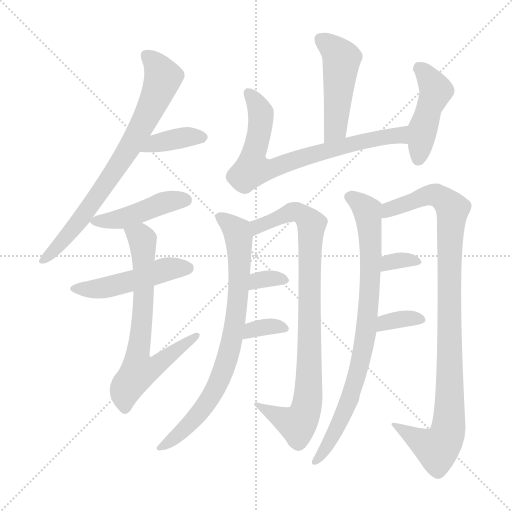
t = 0.00 s
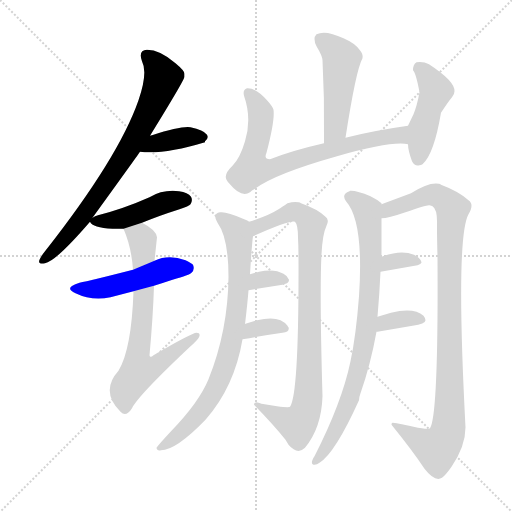
t = 2.31 s
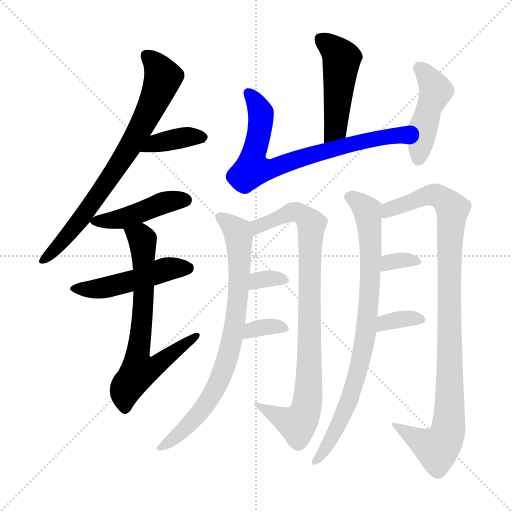
t = 4.61 s
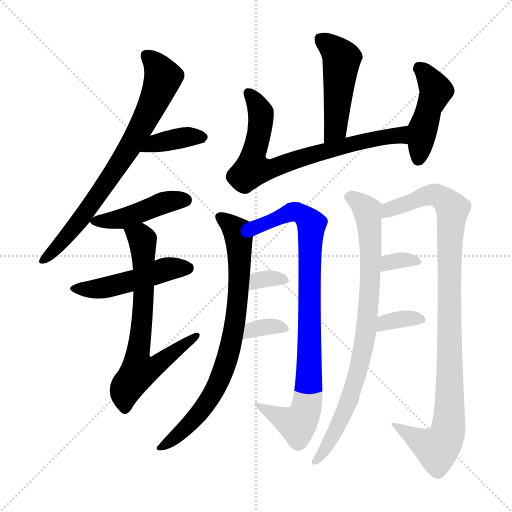
t = 6.92 s
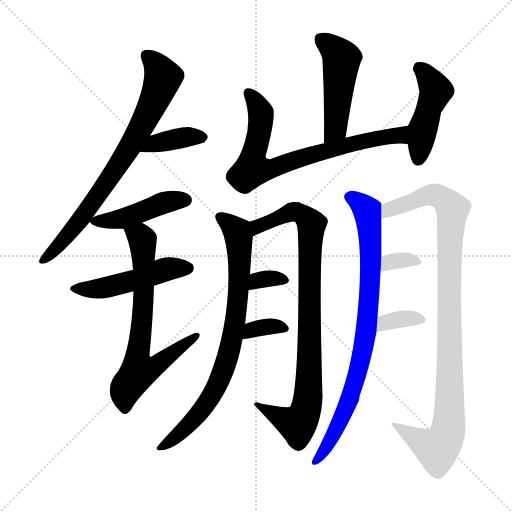
t = 9.23 s
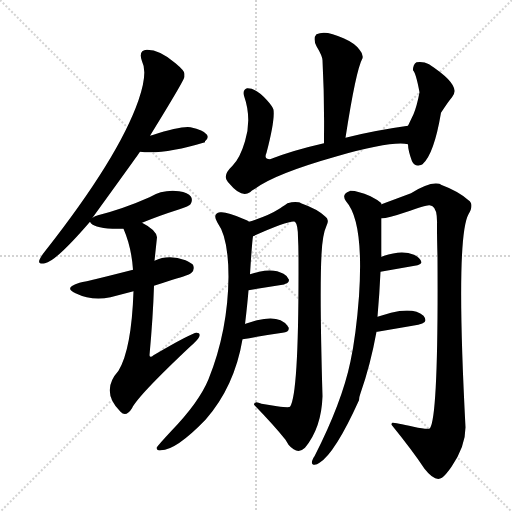
t = 11.54 s

The animated SVG that drew these frames (rendered in a browser with its animation timeline set to each time). Animation: 16 CSS @keyframes rules; one cycle of 11.54 s.

<svg version="1.1" viewBox="0 0 1024 1024" xmlns="http://www.w3.org/2000/svg">
  <g stroke="lightgray" stroke-dasharray="1,1" stroke-width="1" transform="scale(4, 4)">
    <line x1="0" y1="0" x2="256" y2="256"></line>
    <line x1="256" y1="0" x2="0" y2="256"></line>
    <line x1="128" y1="0" x2="128" y2="256"></line>
    <line x1="0" y1="128" x2="256" y2="128"></line>
  </g>
<g transform="scale(1, -1) translate(0, -900)">
   <style type="text/css">
    @keyframes keyframes0 {
      from {
       stroke: blue;
       stroke-dashoffset: 747;
       stroke-width: 128;
       }
       71% {
       animation-timing-function: step-end;
       stroke: blue;
       stroke-dashoffset: 0;
       stroke-width: 128;
       }
       to {
       stroke: black;
       stroke-width: 1024;
       }
       }
       #make-me-a-hanzi-animation-0 {
         animation: keyframes0 0.857910s both;
         animation-delay: 0.000000s;
         animation-timing-function: linear;
       }
    @keyframes keyframes1 {
      from {
       stroke: blue;
       stroke-dashoffset: 380;
       stroke-width: 128;
       }
       55% {
       animation-timing-function: step-end;
       stroke: blue;
       stroke-dashoffset: 0;
       stroke-width: 128;
       }
       to {
       stroke: black;
       stroke-width: 1024;
       }
       }
       #make-me-a-hanzi-animation-1 {
         animation: keyframes1 0.559245s both;
         animation-delay: 0.857910s;
         animation-timing-function: linear;
       }
    @keyframes keyframes2 {
      from {
       stroke: blue;
       stroke-dashoffset: 446;
       stroke-width: 128;
       }
       59% {
       animation-timing-function: step-end;
       stroke: blue;
       stroke-dashoffset: 0;
       stroke-width: 128;
       }
       to {
       stroke: black;
       stroke-width: 1024;
       }
       }
       #make-me-a-hanzi-animation-2 {
         animation: keyframes2 0.612956s both;
         animation-delay: 1.417155s;
         animation-timing-function: linear;
       }
    @keyframes keyframes3 {
      from {
       stroke: blue;
       stroke-dashoffset: 487;
       stroke-width: 128;
       }
       61% {
       animation-timing-function: step-end;
       stroke: blue;
       stroke-dashoffset: 0;
       stroke-width: 128;
       }
       to {
       stroke: black;
       stroke-width: 1024;
       }
       }
       #make-me-a-hanzi-animation-3 {
         animation: keyframes3 0.646322s both;
         animation-delay: 2.030111s;
         animation-timing-function: linear;
       }
    @keyframes keyframes4 {
      from {
       stroke: blue;
       stroke-dashoffset: 690;
       stroke-width: 128;
       }
       69% {
       animation-timing-function: step-end;
       stroke: blue;
       stroke-dashoffset: 0;
       stroke-width: 128;
       }
       to {
       stroke: black;
       stroke-width: 1024;
       }
       }
       #make-me-a-hanzi-animation-4 {
         animation: keyframes4 0.811523s both;
         animation-delay: 2.676432s;
         animation-timing-function: linear;
       }
    @keyframes keyframes5 {
      from {
       stroke: blue;
       stroke-dashoffset: 483;
       stroke-width: 128;
       }
       61% {
       animation-timing-function: step-end;
       stroke: blue;
       stroke-dashoffset: 0;
       stroke-width: 128;
       }
       to {
       stroke: black;
       stroke-width: 1024;
       }
       }
       #make-me-a-hanzi-animation-5 {
         animation: keyframes5 0.643066s both;
         animation-delay: 3.487956s;
         animation-timing-function: linear;
       }
    @keyframes keyframes6 {
      from {
       stroke: blue;
       stroke-dashoffset: 733;
       stroke-width: 128;
       }
       70% {
       animation-timing-function: step-end;
       stroke: blue;
       stroke-dashoffset: 0;
       stroke-width: 128;
       }
       to {
       stroke: black;
       stroke-width: 1024;
       }
       }
       #make-me-a-hanzi-animation-6 {
         animation: keyframes6 0.846517s both;
         animation-delay: 4.131022s;
         animation-timing-function: linear;
       }
    @keyframes keyframes7 {
      from {
       stroke: blue;
       stroke-dashoffset: 454;
       stroke-width: 128;
       }
       60% {
       animation-timing-function: step-end;
       stroke: blue;
       stroke-dashoffset: 0;
       stroke-width: 128;
       }
       to {
       stroke: black;
       stroke-width: 1024;
       }
       }
       #make-me-a-hanzi-animation-7 {
         animation: keyframes7 0.619466s both;
         animation-delay: 4.977539s;
         animation-timing-function: linear;
       }
    @keyframes keyframes8 {
      from {
       stroke: blue;
       stroke-dashoffset: 785;
       stroke-width: 128;
       }
       72% {
       animation-timing-function: step-end;
       stroke: blue;
       stroke-dashoffset: 0;
       stroke-width: 128;
       }
       to {
       stroke: black;
       stroke-width: 1024;
       }
       }
       #make-me-a-hanzi-animation-8 {
         animation: keyframes8 0.888835s both;
         animation-delay: 5.597005s;
         animation-timing-function: linear;
       }
    @keyframes keyframes9 {
      from {
       stroke: blue;
       stroke-dashoffset: 879;
       stroke-width: 128;
       }
       74% {
       animation-timing-function: step-end;
       stroke: blue;
       stroke-dashoffset: 0;
       stroke-width: 128;
       }
       to {
       stroke: black;
       stroke-width: 1024;
       }
       }
       #make-me-a-hanzi-animation-9 {
         animation: keyframes9 0.965332s both;
         animation-delay: 6.485840s;
         animation-timing-function: linear;
       }
    @keyframes keyframes10 {
      from {
       stroke: blue;
       stroke-dashoffset: 330;
       stroke-width: 128;
       }
       52% {
       animation-timing-function: step-end;
       stroke: blue;
       stroke-dashoffset: 0;
       stroke-width: 128;
       }
       to {
       stroke: black;
       stroke-width: 1024;
       }
       }
       #make-me-a-hanzi-animation-10 {
         animation: keyframes10 0.518555s both;
         animation-delay: 7.451172s;
         animation-timing-function: linear;
       }
    @keyframes keyframes11 {
      from {
       stroke: blue;
       stroke-dashoffset: 340;
       stroke-width: 128;
       }
       53% {
       animation-timing-function: step-end;
       stroke: blue;
       stroke-dashoffset: 0;
       stroke-width: 128;
       }
       to {
       stroke: black;
       stroke-width: 1024;
       }
       }
       #make-me-a-hanzi-animation-11 {
         animation: keyframes11 0.526693s both;
         animation-delay: 7.969727s;
         animation-timing-function: linear;
       }
    @keyframes keyframes12 {
      from {
       stroke: blue;
       stroke-dashoffset: 827;
       stroke-width: 128;
       }
       73% {
       animation-timing-function: step-end;
       stroke: blue;
       stroke-dashoffset: 0;
       stroke-width: 128;
       }
       to {
       stroke: black;
       stroke-width: 1024;
       }
       }
       #make-me-a-hanzi-animation-12 {
         animation: keyframes12 0.923014s both;
         animation-delay: 8.496419s;
         animation-timing-function: linear;
       }
    @keyframes keyframes13 {
      from {
       stroke: blue;
       stroke-dashoffset: 999;
       stroke-width: 128;
       }
       76% {
       animation-timing-function: step-end;
       stroke: blue;
       stroke-dashoffset: 0;
       stroke-width: 128;
       }
       to {
       stroke: black;
       stroke-width: 1024;
       }
       }
       #make-me-a-hanzi-animation-13 {
         animation: keyframes13 1.062988s both;
         animation-delay: 9.419434s;
         animation-timing-function: linear;
       }
    @keyframes keyframes14 {
      from {
       stroke: blue;
       stroke-dashoffset: 330;
       stroke-width: 128;
       }
       52% {
       animation-timing-function: step-end;
       stroke: blue;
       stroke-dashoffset: 0;
       stroke-width: 128;
       }
       to {
       stroke: black;
       stroke-width: 1024;
       }
       }
       #make-me-a-hanzi-animation-14 {
         animation: keyframes14 0.518555s both;
         animation-delay: 10.482422s;
         animation-timing-function: linear;
       }
    @keyframes keyframes15 {
      from {
       stroke: blue;
       stroke-dashoffset: 349;
       stroke-width: 128;
       }
       53% {
       animation-timing-function: step-end;
       stroke: blue;
       stroke-dashoffset: 0;
       stroke-width: 128;
       }
       to {
       stroke: black;
       stroke-width: 1024;
       }
       }
       #make-me-a-hanzi-animation-15 {
         animation: keyframes15 0.534017s both;
         animation-delay: 11.000977s;
         animation-timing-function: linear;
       }
</style>
<path d="M 369.0 752.5 Q 369.0 758.5 351.0 773.5 Q 320.0 800.5 294.0 800.5 Q 276.0 799.5 284.0 777.5 Q 296.0 754.5 277.0 699.5 Q 237.0 584.5 90.0 397.5 Q 82.0 387.5 79.0 380.5 Q 75.0 370.5 90.0 373.5 Q 112.0 377.5 180.0 456.5 L 185.0 464.5 Q 274.0 587.5 280.0 596.5 L 300.0 628.5 Q 369.0 740.5 369.0 746.5 Q 369.0 750.5 369.0 752.5 Z" fill="lightgray"></path> 
<path d="M 280.0 596.5 Q 327.0 590.5 410.0 615.5 L 410.0 617.5 Q 418.0 623.5 414.0 630.5 Q 407.0 640.5 381.0 645.5 Q 363.0 648.5 304.0 629.5 Q 300.0 629.5 300.0 628.5 C 271.0 621.5 250.0 599.5 280.0 596.5 Z" fill="lightgray"></path> 
<path d="M 180.0 456.5 Q 185.0 444.5 225.0 442.5 Q 237.0 442.5 247.0 442.5 L 284.0 454.5 Q 318.0 468.5 359.0 481.5 Q 378.0 487.5 381.0 491.5 Q 386.0 499.5 382.0 506.5 Q 376.0 515.5 358.0 517.5 Q 326.0 521.5 299.0 505.5 Q 247.0 482.5 196.0 469.5 Q 190.0 468.5 185.0 464.5 C 177.0 459.5 177.0 459.5 180.0 456.5 Z" fill="lightgray"></path> 
<path d="M 266.0 360.5 Q 180.0 338.5 159.0 334.5 Q 126.0 324.5 151.0 313.5 Q 184.0 297.5 221.0 305.5 L 267.0 317.5 L 308.0 328.5 Q 324.0 333.5 345.0 340.5 Q 380.0 350.5 383.0 354.5 Q 390.0 360.5 386.0 370.5 Q 382.0 374.5 371.0 379.5 Q 337.0 391.5 309.0 378.5 L 266.0 360.5 Z" fill="lightgray"></path> 
<path d="M 247.0 442.5 Q 263.0 405.5 266.0 360.5 L 267.0 317.5 Q 263.0 201.5 237.0 158.5 Q 200.0 117.5 241.0 76.5 Q 252.0 64.5 264.0 83.5 Q 275.0 107.5 379.0 205.5 Q 395.0 219.5 398.0 225.5 Q 402.0 234.5 393.0 234.5 Q 384.0 234.5 307.0 189.5 Q 300.0 183.5 299.0 189.5 Q 306.0 265.5 308.0 328.5 L 309.0 378.5 L 314.0 425.5 Q 312.0 440.5 284.0 454.5 C 258.0 469.5 236.0 470.5 247.0 442.5 Z" fill="lightgray"></path> 
<path d="M 691.0 624.5 Q 712.0 760.5 725.0 783.5 Q 727.0 791.5 719.0 800.5 Q 710.0 813.5 687.0 823.5 Q 651.0 840.5 633.0 831.5 Q 625.0 823.5 633.0 807.5 Q 645.0 787.5 645.0 779.5 Q 649.0 704.5 648.0 626.5 L 648.0 613.5 C 648.0 583.5 686.0 594.5 691.0 624.5 Z" fill="lightgray"></path> 
<path d="M 816.0 648.5 Q 745.0 638.5 691.0 624.5 L 648.0 613.5 Q 586.0 599.5 540.0 581.5 Q 527.0 581.5 533.0 594.5 Q 550.0 659.5 547.0 680.5 Q 545.0 687.5 534.0 699.5 Q 512.0 724.5 494.0 723.5 Q 485.0 720.5 488.0 708.5 Q 504.0 662.5 490.0 617.5 Q 480.0 583.5 465.0 568.5 Q 447.0 551.5 453.0 540.5 Q 455.0 536.5 459.0 532.5 Q 483.0 503.5 500.0 515.5 Q 503.0 519.5 510.0 522.5 Q 550.0 552.5 674.0 587.5 Q 783.0 618.5 816.0 611.5 C 846.0 609.5 846.0 652.5 816.0 648.5 Z" fill="lightgray"></path> 
<path d="M 824.0 577.5 Q 830.0 566.5 839.0 569.5 Q 842.0 569.5 845.0 571.5 Q 868.0 591.5 882.0 674.5 Q 897.0 697.5 904.0 705.5 Q 909.0 711.5 909.0 717.5 Q 910.0 737.5 858.0 771.5 Q 847.0 777.5 833.0 775.5 Q 826.0 771.5 826.0 759.5 Q 832.0 753.5 839.0 715.5 Q 834.0 688.5 827.0 671.5 L 816.0 648.5 L 816.0 611.5 Q 816.0 599.5 824.0 577.5 Z" fill="lightgray"></path> 
<path d="M 490.0 251.5 Q 495.0 293.5 497.0 319.5 L 500.0 351.5 Q 504.0 415.5 506.0 427.5 C 509.0 451.5 509.0 451.5 498.0 456.5 Q 497.0 458.5 486.0 462.5 Q 453.0 477.5 440.0 475.5 Q 424.0 472.5 435.0 454.5 Q 457.0 424.5 457.0 346.5 Q 456.0 238.5 417.0 141.5 Q 398.0 95.5 343.0 38.5 Q 316.0 9.5 313.0 4.5 Q 314.0 -2.5 322.0 -0.5 Q 352.0 -0.5 411.0 60.5 Q 469.0 126.5 485.0 221.5 L 490.0 251.5 Z" fill="lightgray"></path> 
<path d="M 506.0 427.5 Q 580.0 460.5 590.0 456.5 Q 596.0 450.5 596.0 424.5 Q 597.0 407.5 597.0 383.5 Q 598.0 111.5 580.0 86.5 Q 578.0 84.5 554.0 87.5 L 523.0 92.5 Q 508.0 99.5 508.0 90.5 Q 547.0 50.5 571.0 20.5 L 577.0 10.5 Q 595.0 -10.5 610.0 4.5 Q 643.0 44.5 645.0 107.5 Q 639.0 314.5 643.0 391.5 Q 645.0 431.5 653.0 448.5 Q 657.0 456.5 655.0 460.5 Q 655.0 463.5 651.0 466.5 Q 636.0 481.5 602.0 493.5 Q 600.0 495.5 597.0 495.5 Q 588.0 497.5 575.0 493.5 Q 563.0 485.5 557.0 481.5 Q 537.0 468.5 498.0 456.5 C 470.0 447.5 479.0 415.5 506.0 427.5 Z" fill="lightgray"></path> 
<path d="M 497.0 319.5 L 565.0 330.5 Q 568.0 330.5 571.0 332.5 Q 578.0 334.5 578.0 340.5 Q 575.0 348.5 567.0 352.5 Q 548.0 363.5 518.0 356.5 L 500.0 351.5 C 471.0 343.5 467.0 314.5 497.0 319.5 Z" fill="lightgray"></path> 
<path d="M 485.0 221.5 Q 530.0 229.5 565.0 234.5 Q 580.0 236.5 577.0 245.5 Q 576.0 246.5 575.0 248.5 Q 559.0 270.5 514.0 259.5 L 491.0 252.5 Q 490.0 252.5 490.0 251.5 C 464.0 236.5 455.0 216.5 485.0 221.5 Z" fill="lightgray"></path> 
<path d="M 755.0 266.5 Q 759.0 312.5 761.0 356.5 L 763.0 386.5 Q 763.0 450.5 763.0 463.5 L 763.0 491.5 L 763.0 493.5 Q 755.0 500.5 741.0 507.5 Q 713.0 519.5 700.0 518.5 L 699.0 517.5 Q 682.0 511.5 692.0 497.5 Q 728.0 457.5 718.0 307.5 Q 712.0 228.5 701.0 177.5 Q 684.0 95.5 629.0 -12.5 Q 627.0 -14.5 626.0 -17.5 Q 621.0 -27.5 627.0 -29.5 Q 633.0 -30.5 639.0 -25.5 Q 670.0 -6.5 718.0 99.5 Q 718.0 105.5 721.0 113.5 Q 741.0 170.5 753.0 236.5 L 755.0 266.5 Z" fill="lightgray"></path> 
<path d="M 763.0 463.5 Q 776.0 463.5 811.0 475.5 Q 853.0 490.5 859.0 489.5 Q 863.0 488.5 865.0 487.5 Q 875.0 481.5 874.0 450.5 L 874.0 448.5 Q 874.0 421.5 875.0 386.5 Q 877.0 68.5 860.0 43.5 Q 856.0 40.5 827.0 46.5 Q 786.0 55.5 785.0 54.5 Q 783.0 54.5 783.0 50.5 Q 826.0 -2.5 849.0 -37.5 Q 870.0 -64.5 884.0 -55.5 Q 892.0 -49.5 903.0 -33.5 Q 931.0 7.5 931.0 45.5 Q 911.0 424.5 937.0 471.5 Q 949.0 491.5 937.0 499.5 Q 917.0 517.5 882.0 530.5 Q 880.0 532.5 878.0 532.5 Q 858.0 536.5 822.0 513.5 L 763.0 491.5 C 735.0 481.5 733.0 458.5 763.0 463.5 Z" fill="lightgray"></path> 
<path d="M 761.0 356.5 L 835.0 369.5 Q 843.0 372.5 843.0 375.5 Q 840.0 385.5 828.0 390.5 Q 802.0 401.5 763.0 386.5 C 735.0 375.5 731.0 351.5 761.0 356.5 Z" fill="lightgray"></path> 
<path d="M 851.0 259.5 Q 851.0 263.5 847.0 268.5 Q 828.0 285.5 782.0 274.5 L 755.0 266.5 C 726.0 257.5 723.0 234.5 753.0 236.5 L 755.0 236.5 L 825.0 248.5 Q 851.0 252.5 851.0 259.5 Z" fill="lightgray"></path> 
      <clipPath id="make-me-a-hanzi-clip-0">
      <path d="M 369.0 752.5 Q 369.0 758.5 351.0 773.5 Q 320.0 800.5 294.0 800.5 Q 276.0 799.5 284.0 777.5 Q 296.0 754.5 277.0 699.5 Q 237.0 584.5 90.0 397.5 Q 82.0 387.5 79.0 380.5 Q 75.0 370.5 90.0 373.5 Q 112.0 377.5 180.0 456.5 L 185.0 464.5 Q 274.0 587.5 280.0 596.5 L 300.0 628.5 Q 369.0 740.5 369.0 746.5 Q 369.0 750.5 369.0 752.5 Z" fill="lightgray"></path>
      </clipPath>
      <path clip-path="url(#make-me-a-hanzi-clip-0)" d="M 294.0 786.5 L 315.0 766.5 L 325.0 742.5 L 286.0 652.5 L 180.0 484.5 L 132.0 424.5 L 87.0 381.5 " fill="none" id="make-me-a-hanzi-animation-0" stroke-dasharray="619 1238" stroke-linecap="round"></path>

      <clipPath id="make-me-a-hanzi-clip-1">
      <path d="M 280.0 596.5 Q 327.0 590.5 410.0 615.5 L 410.0 617.5 Q 418.0 623.5 414.0 630.5 Q 407.0 640.5 381.0 645.5 Q 363.0 648.5 304.0 629.5 Q 300.0 629.5 300.0 628.5 C 271.0 621.5 250.0 599.5 280.0 596.5 Z" fill="lightgray"></path>
      </clipPath>
      <path clip-path="url(#make-me-a-hanzi-clip-1)" d="M 286.0 600.5 L 320.0 616.5 L 368.0 625.5 L 396.0 625.5 L 400.0 616.5 " fill="none" id="make-me-a-hanzi-animation-1" stroke-dasharray="252 504" stroke-linecap="round"></path>

      <clipPath id="make-me-a-hanzi-clip-2">
      <path d="M 180.0 456.5 Q 185.0 444.5 225.0 442.5 Q 237.0 442.5 247.0 442.5 L 284.0 454.5 Q 318.0 468.5 359.0 481.5 Q 378.0 487.5 381.0 491.5 Q 386.0 499.5 382.0 506.5 Q 376.0 515.5 358.0 517.5 Q 326.0 521.5 299.0 505.5 Q 247.0 482.5 196.0 469.5 Q 190.0 468.5 185.0 464.5 C 177.0 459.5 177.0 459.5 180.0 456.5 Z" fill="lightgray"></path>
      </clipPath>
      <path clip-path="url(#make-me-a-hanzi-clip-2)" d="M 188.0 457.5 L 247.0 463.5 L 337.0 497.5 L 371.0 499.5 " fill="none" id="make-me-a-hanzi-animation-2" stroke-dasharray="318 636" stroke-linecap="round"></path>

      <clipPath id="make-me-a-hanzi-clip-3">
      <path d="M 266.0 360.5 Q 180.0 338.5 159.0 334.5 Q 126.0 324.5 151.0 313.5 Q 184.0 297.5 221.0 305.5 L 267.0 317.5 L 308.0 328.5 Q 324.0 333.5 345.0 340.5 Q 380.0 350.5 383.0 354.5 Q 390.0 360.5 386.0 370.5 Q 382.0 374.5 371.0 379.5 Q 337.0 391.5 309.0 378.5 L 266.0 360.5 Z" fill="lightgray"></path>
      </clipPath>
      <path clip-path="url(#make-me-a-hanzi-clip-3)" d="M 152.0 325.5 L 211.0 324.5 L 324.0 359.5 L 377.0 364.5 " fill="none" id="make-me-a-hanzi-animation-3" stroke-dasharray="359 718" stroke-linecap="round"></path>

      <clipPath id="make-me-a-hanzi-clip-4">
      <path d="M 247.0 442.5 Q 263.0 405.5 266.0 360.5 L 267.0 317.5 Q 263.0 201.5 237.0 158.5 Q 200.0 117.5 241.0 76.5 Q 252.0 64.5 264.0 83.5 Q 275.0 107.5 379.0 205.5 Q 395.0 219.5 398.0 225.5 Q 402.0 234.5 393.0 234.5 Q 384.0 234.5 307.0 189.5 Q 300.0 183.5 299.0 189.5 Q 306.0 265.5 308.0 328.5 L 309.0 378.5 L 314.0 425.5 Q 312.0 440.5 284.0 454.5 C 258.0 469.5 236.0 470.5 247.0 442.5 Z" fill="lightgray"></path>
      </clipPath>
      <path clip-path="url(#make-me-a-hanzi-clip-4)" d="M 255.0 438.5 L 281.0 425.5 L 285.0 417.5 L 288.0 322.5 L 274.0 186.5 L 278.0 158.5 L 307.0 165.5 L 392.0 228.5 " fill="none" id="make-me-a-hanzi-animation-4" stroke-dasharray="562 1124" stroke-linecap="round"></path>

      <clipPath id="make-me-a-hanzi-clip-5">
      <path d="M 691.0 624.5 Q 712.0 760.5 725.0 783.5 Q 727.0 791.5 719.0 800.5 Q 710.0 813.5 687.0 823.5 Q 651.0 840.5 633.0 831.5 Q 625.0 823.5 633.0 807.5 Q 645.0 787.5 645.0 779.5 Q 649.0 704.5 648.0 626.5 L 648.0 613.5 C 648.0 583.5 686.0 594.5 691.0 624.5 Z" fill="lightgray"></path>
      </clipPath>
      <path clip-path="url(#make-me-a-hanzi-clip-5)" d="M 641.0 822.5 L 683.0 782.5 L 672.0 643.5 L 654.0 620.5 " fill="none" id="make-me-a-hanzi-animation-5" stroke-dasharray="355 710" stroke-linecap="round"></path>

      <clipPath id="make-me-a-hanzi-clip-6">
      <path d="M 816.0 648.5 Q 745.0 638.5 691.0 624.5 L 648.0 613.5 Q 586.0 599.5 540.0 581.5 Q 527.0 581.5 533.0 594.5 Q 550.0 659.5 547.0 680.5 Q 545.0 687.5 534.0 699.5 Q 512.0 724.5 494.0 723.5 Q 485.0 720.5 488.0 708.5 Q 504.0 662.5 490.0 617.5 Q 480.0 583.5 465.0 568.5 Q 447.0 551.5 453.0 540.5 Q 455.0 536.5 459.0 532.5 Q 483.0 503.5 500.0 515.5 Q 503.0 519.5 510.0 522.5 Q 550.0 552.5 674.0 587.5 Q 783.0 618.5 816.0 611.5 C 846.0 609.5 846.0 652.5 816.0 648.5 Z" fill="lightgray"></path>
      </clipPath>
      <path clip-path="url(#make-me-a-hanzi-clip-6)" d="M 498.0 713.5 L 514.0 692.5 L 522.0 668.5 L 507.0 564.5 L 544.0 562.5 L 629.0 592.5 L 776.0 627.5 L 800.0 629.5 L 813.0 617.5 " fill="none" id="make-me-a-hanzi-animation-6" stroke-dasharray="605 1210" stroke-linecap="round"></path>

      <clipPath id="make-me-a-hanzi-clip-7">
      <path d="M 824.0 577.5 Q 830.0 566.5 839.0 569.5 Q 842.0 569.5 845.0 571.5 Q 868.0 591.5 882.0 674.5 Q 897.0 697.5 904.0 705.5 Q 909.0 711.5 909.0 717.5 Q 910.0 737.5 858.0 771.5 Q 847.0 777.5 833.0 775.5 Q 826.0 771.5 826.0 759.5 Q 832.0 753.5 839.0 715.5 Q 834.0 688.5 827.0 671.5 L 816.0 648.5 L 816.0 611.5 Q 816.0 599.5 824.0 577.5 Z" fill="lightgray"></path>
      </clipPath>
      <path clip-path="url(#make-me-a-hanzi-clip-7)" d="M 840.0 764.5 L 872.0 719.5 L 845.0 641.5 L 836.0 581.5 " fill="none" id="make-me-a-hanzi-animation-7" stroke-dasharray="326 652" stroke-linecap="round"></path>

      <clipPath id="make-me-a-hanzi-clip-8">
      <path d="M 490.0 251.5 Q 495.0 293.5 497.0 319.5 L 500.0 351.5 Q 504.0 415.5 506.0 427.5 C 509.0 451.5 509.0 451.5 498.0 456.5 Q 497.0 458.5 486.0 462.5 Q 453.0 477.5 440.0 475.5 Q 424.0 472.5 435.0 454.5 Q 457.0 424.5 457.0 346.5 Q 456.0 238.5 417.0 141.5 Q 398.0 95.5 343.0 38.5 Q 316.0 9.5 313.0 4.5 Q 314.0 -2.5 322.0 -0.5 Q 352.0 -0.5 411.0 60.5 Q 469.0 126.5 485.0 221.5 L 490.0 251.5 Z" fill="lightgray"></path>
      </clipPath>
      <path clip-path="url(#make-me-a-hanzi-clip-8)" d="M 441.0 464.5 L 468.0 445.5 L 474.0 434.5 L 480.0 386.5 L 476.0 304.5 L 456.0 188.5 L 437.0 135.5 L 402.0 77.5 L 352.0 26.5 L 319.0 4.5 " fill="none" id="make-me-a-hanzi-animation-8" stroke-dasharray="657 1314" stroke-linecap="round"></path>

      <clipPath id="make-me-a-hanzi-clip-9">
      <path d="M 506.0 427.5 Q 580.0 460.5 590.0 456.5 Q 596.0 450.5 596.0 424.5 Q 597.0 407.5 597.0 383.5 Q 598.0 111.5 580.0 86.5 Q 578.0 84.5 554.0 87.5 L 523.0 92.5 Q 508.0 99.5 508.0 90.5 Q 547.0 50.5 571.0 20.5 L 577.0 10.5 Q 595.0 -10.5 610.0 4.5 Q 643.0 44.5 645.0 107.5 Q 639.0 314.5 643.0 391.5 Q 645.0 431.5 653.0 448.5 Q 657.0 456.5 655.0 460.5 Q 655.0 463.5 651.0 466.5 Q 636.0 481.5 602.0 493.5 Q 600.0 495.5 597.0 495.5 Q 588.0 497.5 575.0 493.5 Q 563.0 485.5 557.0 481.5 Q 537.0 468.5 498.0 456.5 C 470.0 447.5 479.0 415.5 506.0 427.5 Z" fill="lightgray"></path>
      </clipPath>
      <path clip-path="url(#make-me-a-hanzi-clip-9)" d="M 508.0 451.5 L 517.0 446.5 L 592.0 476.5 L 614.0 463.5 L 623.0 450.5 L 617.0 342.5 L 618.0 118.5 L 612.0 81.5 L 595.0 51.5 L 516.0 85.5 " fill="none" id="make-me-a-hanzi-animation-9" stroke-dasharray="751 1502" stroke-linecap="round"></path>

      <clipPath id="make-me-a-hanzi-clip-10">
      <path d="M 497.0 319.5 L 565.0 330.5 Q 568.0 330.5 571.0 332.5 Q 578.0 334.5 578.0 340.5 Q 575.0 348.5 567.0 352.5 Q 548.0 363.5 518.0 356.5 L 500.0 351.5 C 471.0 343.5 467.0 314.5 497.0 319.5 Z" fill="lightgray"></path>
      </clipPath>
      <path clip-path="url(#make-me-a-hanzi-clip-10)" d="M 503.0 324.5 L 510.0 334.5 L 528.0 341.5 L 570.0 340.5 " fill="none" id="make-me-a-hanzi-animation-10" stroke-dasharray="202 404" stroke-linecap="round"></path>

      <clipPath id="make-me-a-hanzi-clip-11">
      <path d="M 485.0 221.5 Q 530.0 229.5 565.0 234.5 Q 580.0 236.5 577.0 245.5 Q 576.0 246.5 575.0 248.5 Q 559.0 270.5 514.0 259.5 L 491.0 252.5 Q 490.0 252.5 490.0 251.5 C 464.0 236.5 455.0 216.5 485.0 221.5 Z" fill="lightgray"></path>
      </clipPath>
      <path clip-path="url(#make-me-a-hanzi-clip-11)" d="M 491.0 228.5 L 503.0 239.5 L 527.0 246.5 L 570.0 243.5 " fill="none" id="make-me-a-hanzi-animation-11" stroke-dasharray="212 424" stroke-linecap="round"></path>

      <clipPath id="make-me-a-hanzi-clip-12">
      <path d="M 755.0 266.5 Q 759.0 312.5 761.0 356.5 L 763.0 386.5 Q 763.0 450.5 763.0 463.5 L 763.0 491.5 L 763.0 493.5 Q 755.0 500.5 741.0 507.5 Q 713.0 519.5 700.0 518.5 L 699.0 517.5 Q 682.0 511.5 692.0 497.5 Q 728.0 457.5 718.0 307.5 Q 712.0 228.5 701.0 177.5 Q 684.0 95.5 629.0 -12.5 Q 627.0 -14.5 626.0 -17.5 Q 621.0 -27.5 627.0 -29.5 Q 633.0 -30.5 639.0 -25.5 Q 670.0 -6.5 718.0 99.5 Q 718.0 105.5 721.0 113.5 Q 741.0 170.5 753.0 236.5 L 755.0 266.5 Z" fill="lightgray"></path>
      </clipPath>
      <path clip-path="url(#make-me-a-hanzi-clip-12)" d="M 705.0 512.5 L 707.0 502.5 L 734.0 479.5 L 739.0 450.5 L 743.0 398.5 L 733.0 245.5 L 723.0 184.5 L 698.0 96.5 L 667.0 29.5 L 632.0 -23.5 " fill="none" id="make-me-a-hanzi-animation-12" stroke-dasharray="699 1398" stroke-linecap="round"></path>

      <clipPath id="make-me-a-hanzi-clip-13">
      <path d="M 763.0 463.5 Q 776.0 463.5 811.0 475.5 Q 853.0 490.5 859.0 489.5 Q 863.0 488.5 865.0 487.5 Q 875.0 481.5 874.0 450.5 L 874.0 448.5 Q 874.0 421.5 875.0 386.5 Q 877.0 68.5 860.0 43.5 Q 856.0 40.5 827.0 46.5 Q 786.0 55.5 785.0 54.5 Q 783.0 54.5 783.0 50.5 Q 826.0 -2.5 849.0 -37.5 Q 870.0 -64.5 884.0 -55.5 Q 892.0 -49.5 903.0 -33.5 Q 931.0 7.5 931.0 45.5 Q 911.0 424.5 937.0 471.5 Q 949.0 491.5 937.0 499.5 Q 917.0 517.5 882.0 530.5 Q 880.0 532.5 878.0 532.5 Q 858.0 536.5 822.0 513.5 L 763.0 491.5 C 735.0 481.5 733.0 458.5 763.0 463.5 Z" fill="lightgray"></path>
      </clipPath>
      <path clip-path="url(#make-me-a-hanzi-clip-13)" d="M 766.0 470.5 L 790.0 486.5 L 865.0 510.5 L 882.0 505.5 L 904.0 482.5 L 897.0 318.5 L 901.0 111.5 L 893.0 28.5 L 873.0 2.5 L 787.0 50.5 " fill="none" id="make-me-a-hanzi-animation-13" stroke-dasharray="871 1742" stroke-linecap="round"></path>

      <clipPath id="make-me-a-hanzi-clip-14">
      <path d="M 761.0 356.5 L 835.0 369.5 Q 843.0 372.5 843.0 375.5 Q 840.0 385.5 828.0 390.5 Q 802.0 401.5 763.0 386.5 C 735.0 375.5 731.0 351.5 761.0 356.5 Z" fill="lightgray"></path>
      </clipPath>
      <path clip-path="url(#make-me-a-hanzi-clip-14)" d="M 767.0 363.5 L 788.0 378.5 L 836.0 377.5 " fill="none" id="make-me-a-hanzi-animation-14" stroke-dasharray="202 404" stroke-linecap="round"></path>

      <clipPath id="make-me-a-hanzi-clip-15">
      <path d="M 851.0 259.5 Q 851.0 263.5 847.0 268.5 Q 828.0 285.5 782.0 274.5 L 755.0 266.5 C 726.0 257.5 723.0 234.5 753.0 236.5 L 755.0 236.5 L 825.0 248.5 Q 851.0 252.5 851.0 259.5 Z" fill="lightgray"></path>
      </clipPath>
      <path clip-path="url(#make-me-a-hanzi-clip-15)" d="M 754.0 243.5 L 794.0 261.5 L 843.0 261.5 " fill="none" id="make-me-a-hanzi-animation-15" stroke-dasharray="221 442" stroke-linecap="round"></path>

</g>
</svg>
